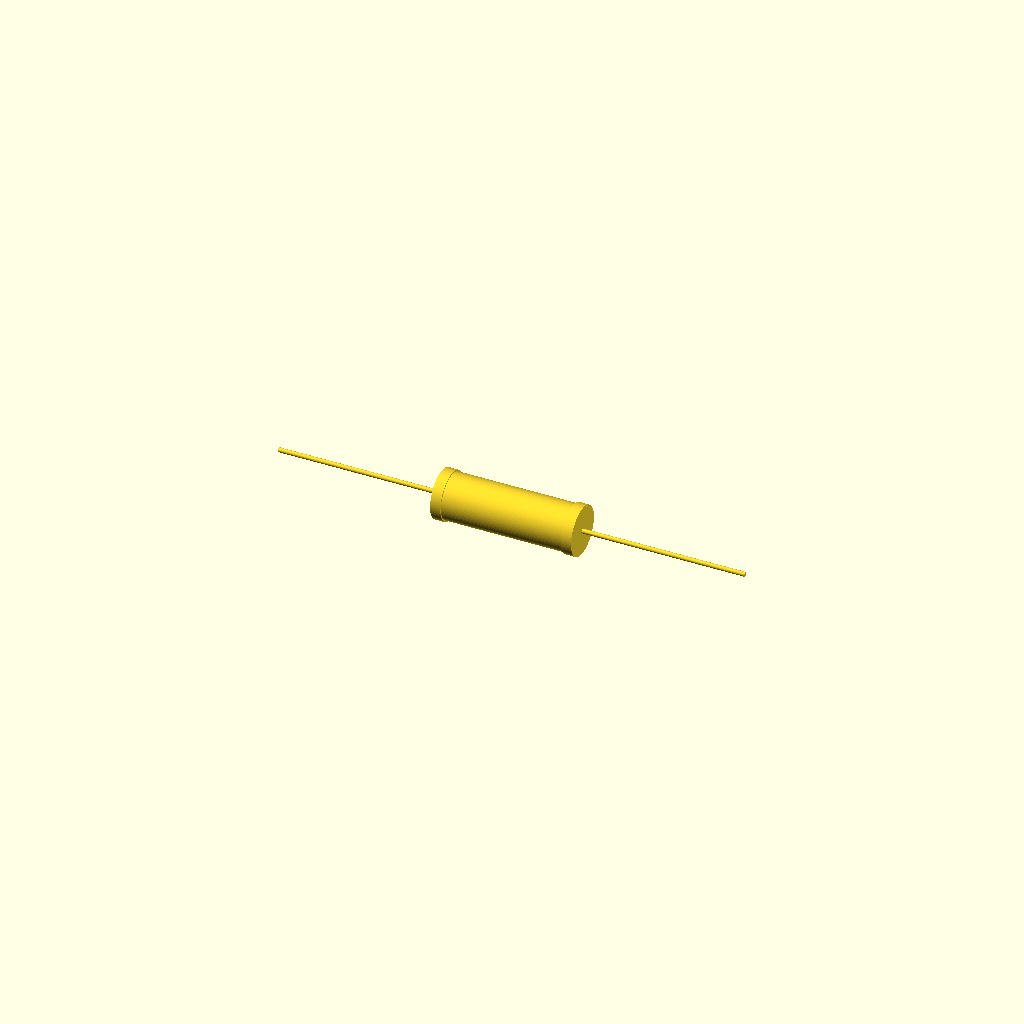
Cell 1: rendered with the file's own defaults.
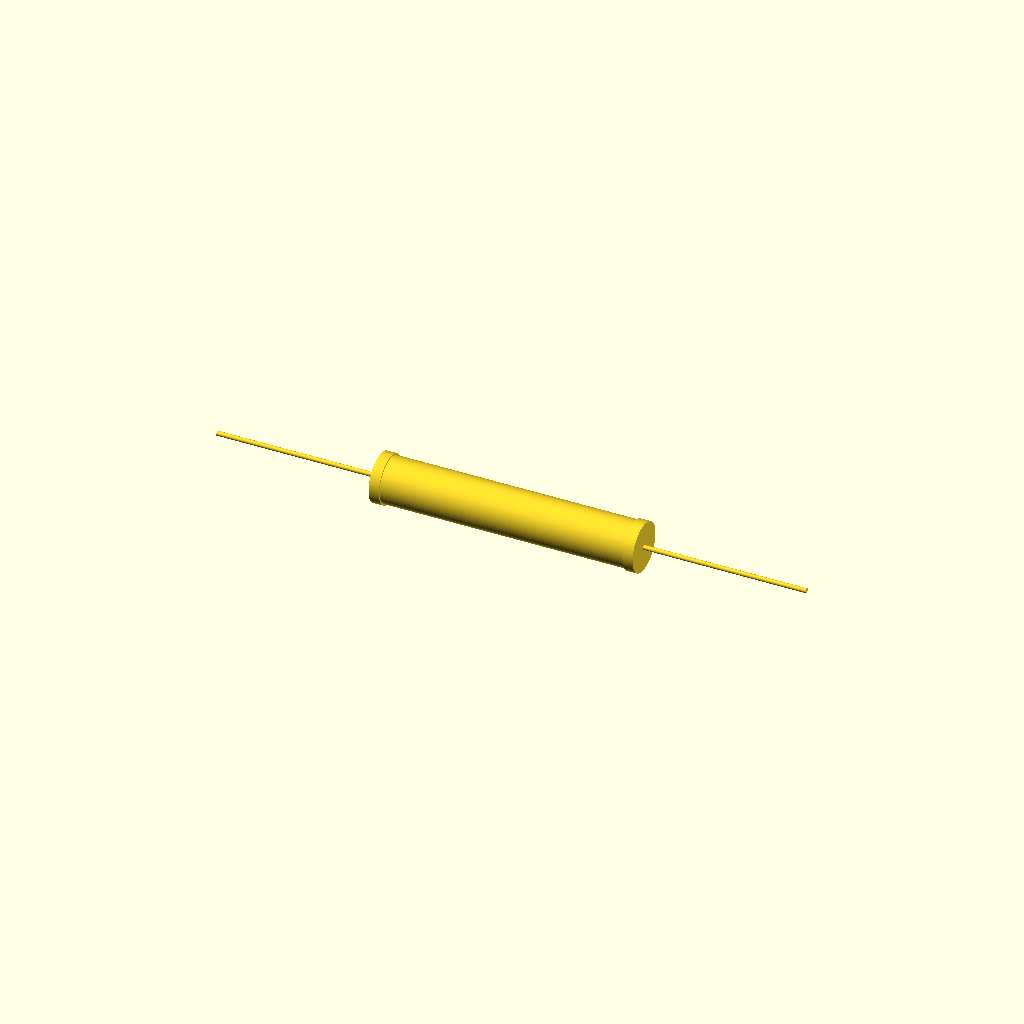
Cell 2: body_len = 48 (everything else at default).
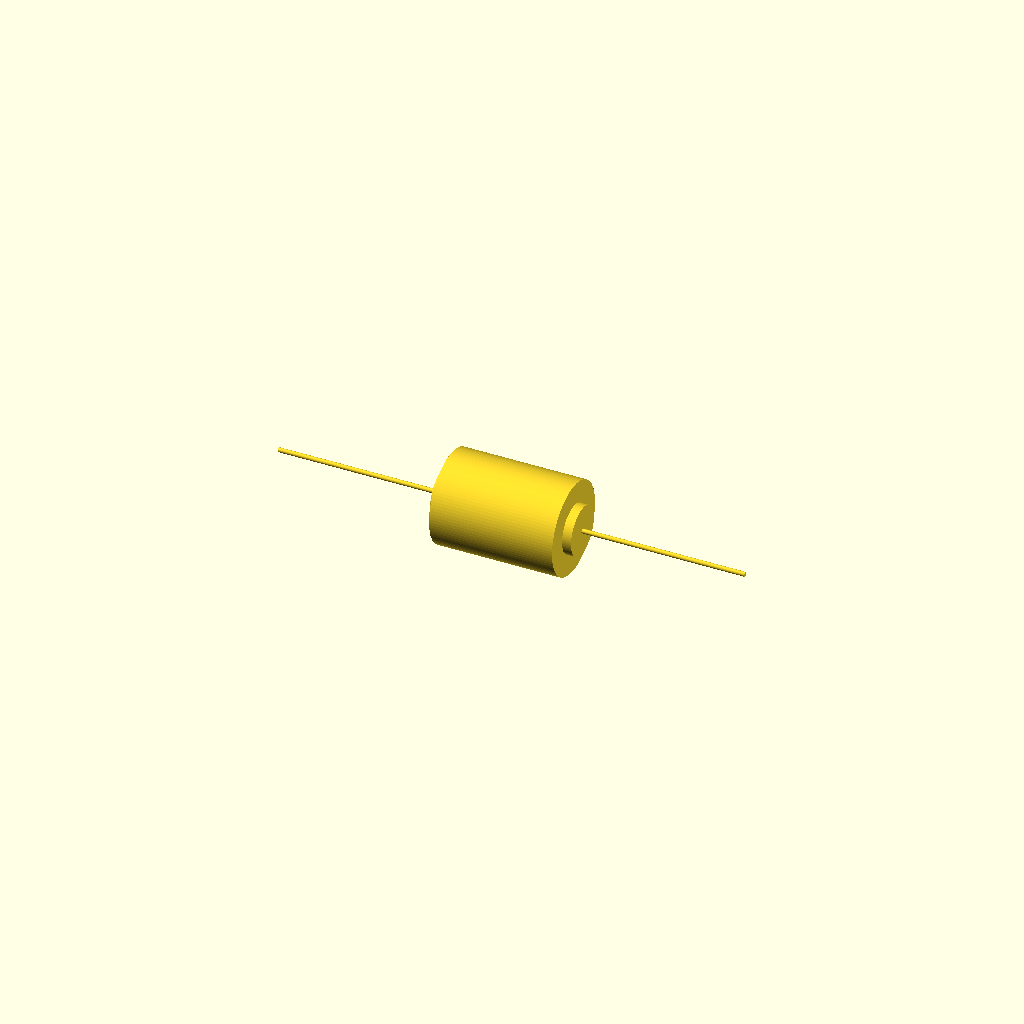
Cell 3: body_dia = 18 (everything else at default).
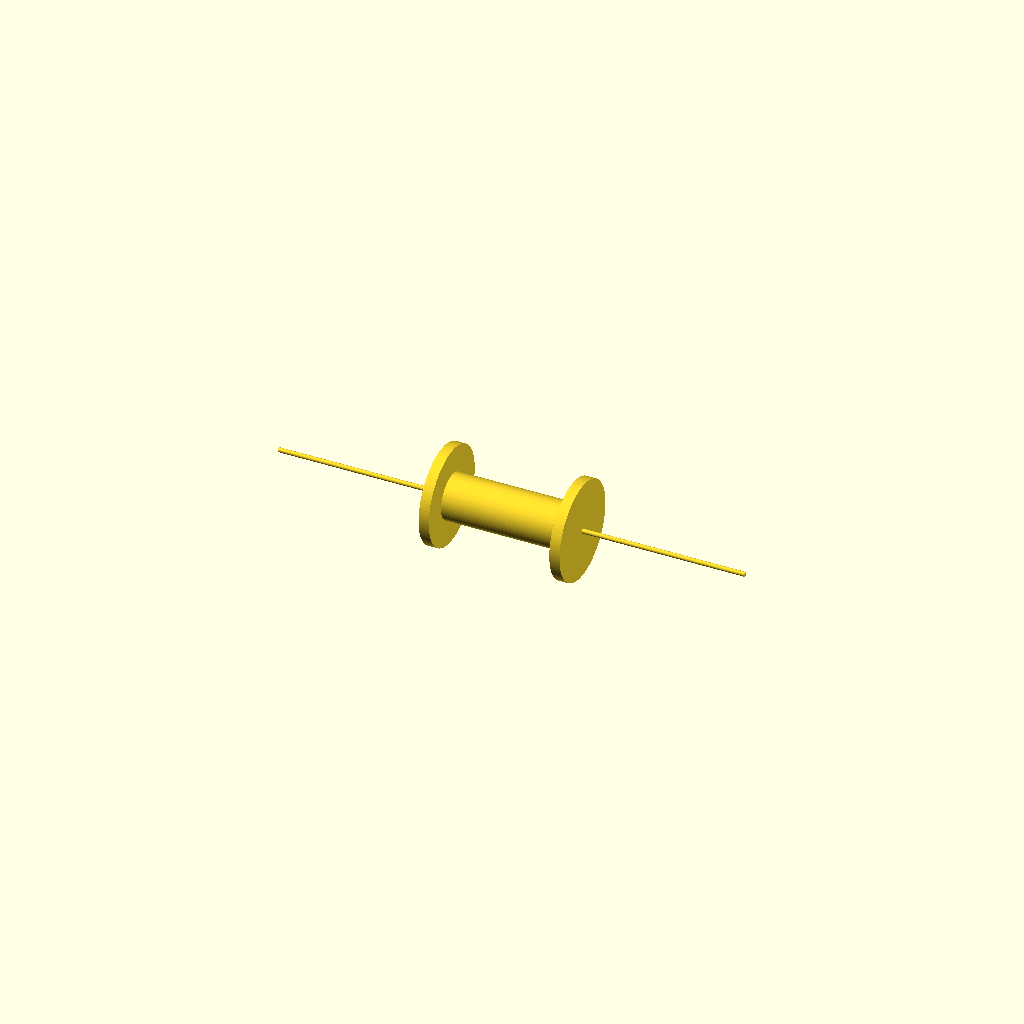
Cell 4 — cap_dia set to 19.2, the other parameters unchanged.
All cells are drawn from one camera (rotation 55°, 0°, 25°, orthographic, colour scheme Cornfield), so only the parameter changes between them.
Source of the model, additional_study/matched_effort/results/direct_vlm/scad/component__RIE1212UB5C5R6.scad:
$fn = 96;

// Resistor 5R6 3W vitreous enamel (axial leaded)
// Built along X axis and centered at origin for correct orthographic framing.
// Single connected solid (slight overlaps at joints). No text/labels.

// Approximate dimensions (mm) for 3W vitreous enamel style
body_len = 24.0;
body_dia = 9.0;

cap_len  = 2.0;     // metal end cap length each side
cap_dia  = 9.6;     // slightly larger than body

lead_dia = 0.9;
lead_len = 32.0;    // from each end cap outward

// Small overlaps to guarantee watertight union
overlap_ax = 0.25;  // axial overlap between adjacent parts
overlap_rd = 0.10;  // radial overlap (if needed)

module cyl_x(len, d, center=true){
    rotate([0,90,0]) cylinder(h=len, d=d, center=center);
}

module lead_wire(len=lead_len, dia=lead_dia){
    cyl_x(len=len, d=dia, center=true);
}

module end_cap(len=cap_len, dia=cap_dia){
    cyl_x(len=len, d=dia, center=true);
}

module body(len=body_len, dia=body_dia){
    // Slightly rounded ends via hull of two thin disks
    hull(){
        translate([-len/2 + 0.2, 0, 0]) cyl_x(len=0.4, d=dia, center=true);
        translate([ len/2 - 0.2, 0, 0]) cyl_x(len=0.4, d=dia, center=true);
    }
}

module resistor(){
    // Segment centers along X
    body_cx = 0;

    capL_cx = -(body_len/2 + cap_len/2 - overlap_ax);
    capR_cx =  (body_len/2 + cap_len/2 - overlap_ax);

    leadL_cx = -(body_len/2 + cap_len + lead_len/2 - 2*overlap_ax);
    leadR_cx =  (body_len/2 + cap_len + lead_len/2 - 2*overlap_ax);

    union(){
        // Leads
        translate([leadL_cx, 0, 0]) lead_wire();
        translate([leadR_cx, 0, 0]) lead_wire();

        // End caps
        translate([capL_cx, 0, 0]) end_cap();
        translate([capR_cx, 0, 0]) end_cap();

        // Body
        translate([body_cx, 0, 0]) body();
    }
}

resistor();
Parameter table extracted from the source (name, type, default, range or options):
body_len: number, default 24
body_dia: number, default 9
cap_len: number, default 2
cap_dia: number, default 9.6
lead_dia: number, default 0.9
lead_len: number, default 32
overlap_ax: number, default 0.25
overlap_rd: number, default 0.1
